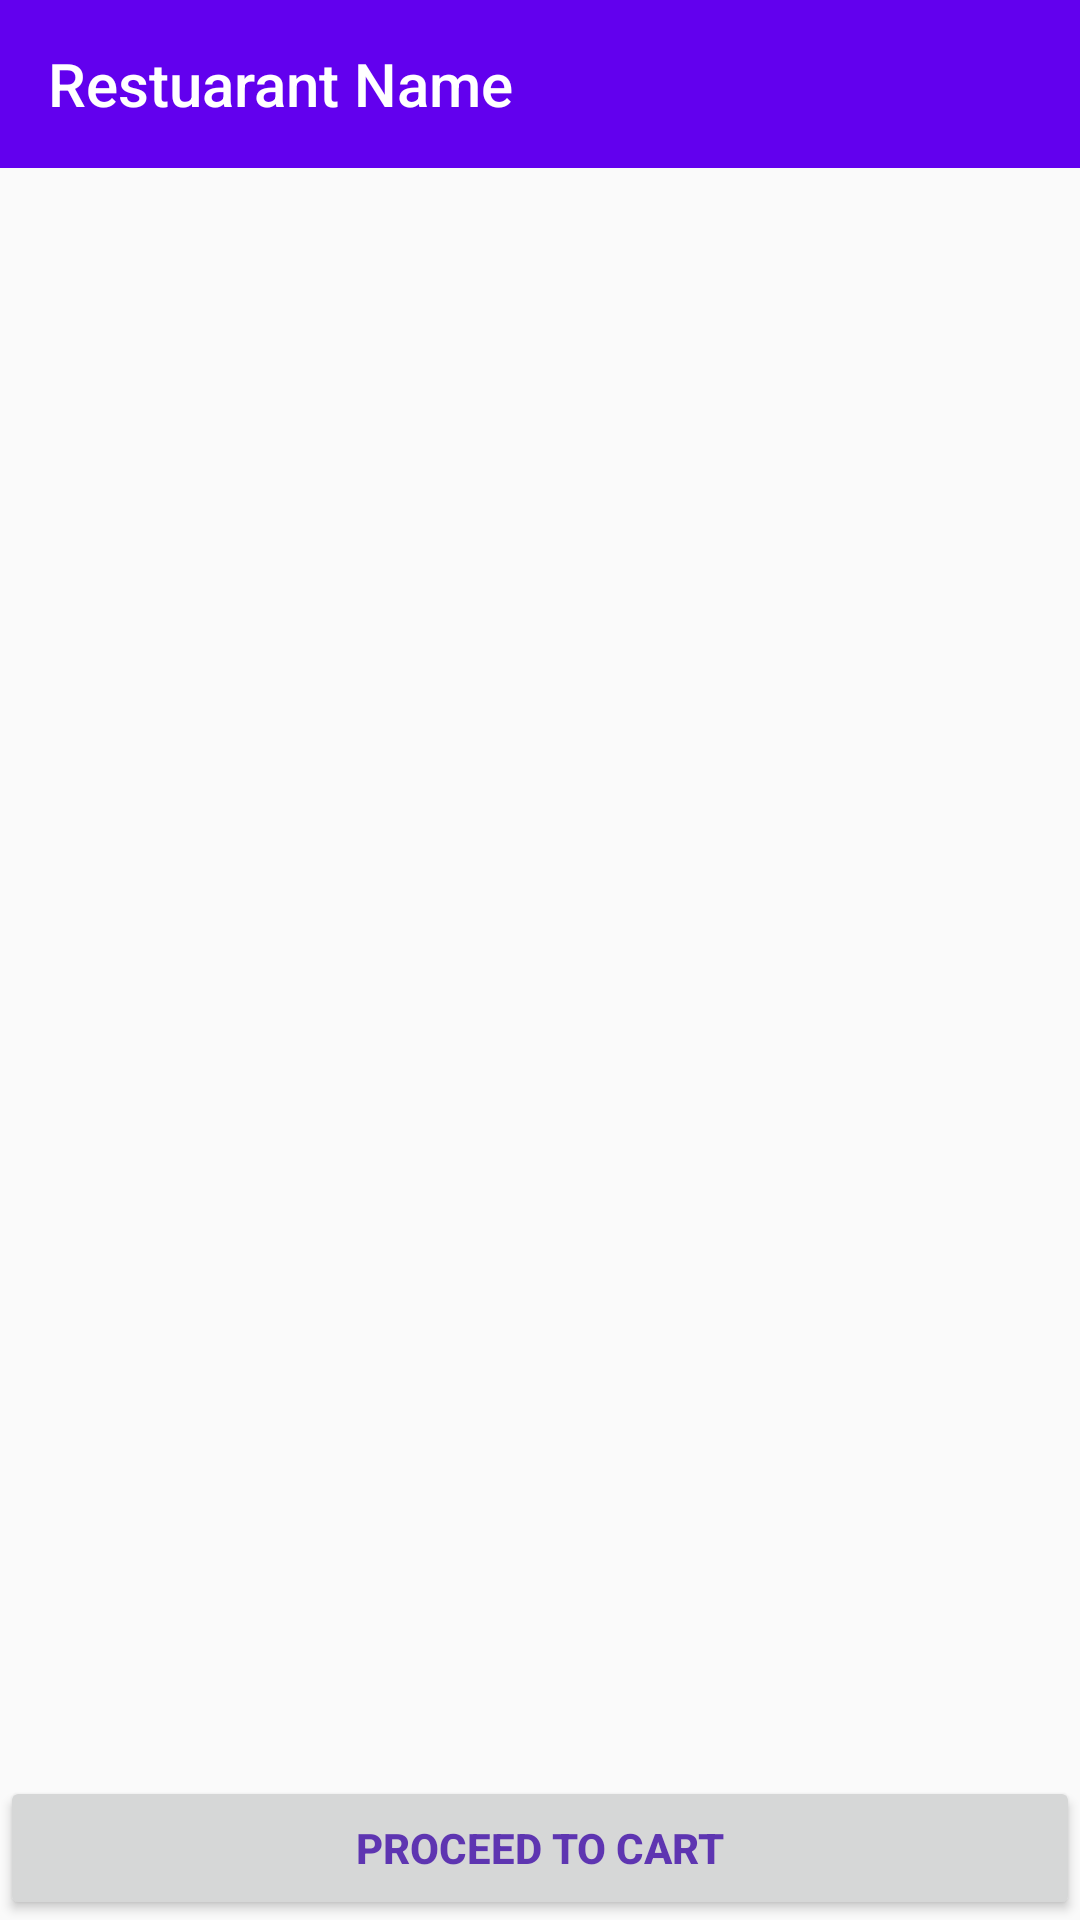

Reconstruct the res/layout file that produces this screen, plus the resources it refers to.
<!-- AndroidManifest.xml: application theme AppTheme -->
<!-- res/layout/activity_restaurant_details.xml -->
<?xml version="1.0" encoding="utf-8"?>
<LinearLayout
    xmlns:android="http://schemas.android.com/apk/res/android"
    xmlns:app="http://schemas.android.com/apk/res-auto"
    xmlns:tools="http://schemas.android.com/tools"
    android:layout_width="match_parent"
    android:layout_height="match_parent"
    tools:context=".RestaurantDetails"
    android:orientation="vertical">

    <com.google.android.material.appbar.AppBarLayout
        android:layout_width="match_parent"
        android:layout_height="wrap_content"
        android:theme="@style/AppTheme.AppBarOverlay">

    <androidx.appcompat.widget.Toolbar
        android:id="@+id/toolbar"
        android:layout_width="match_parent"
        android:layout_height="?attr/actionBarSize"
        android:background="?attr/colorPrimary"
        app:title="Restuarant Name"
        app:popupTheme="@style/AppTheme.PopupOverlay" />
    </com.google.android.material.appbar.AppBarLayout>







  <RelativeLayout
      android:layout_width="match_parent"
      android:layout_height="match_parent"
      >

      <ListView
          android:id="@+id/listView"
          android:layout_width="match_parent"
          android:layout_height="match_parent"
          android:layout_above="@+id/cartBtn"
          android:layout_alignParentTop="true"
           />

      <Button
          android:id="@+id/cartBtn"
          android:layout_width="match_parent"
          android:layout_height="wrap_content"
          android:text="Proceed to Cart"
          android:padding="5dp"
          android:textStyle="bold"
          android:textColor="#5E35B1"
          android:layout_alignParentBottom="true"
          />

  </RelativeLayout>
</LinearLayout>
<!-- resources referenced by this layout -->
<resources>
  <style name="AppTheme.AppBarOverlay" parent="ThemeOverlay.AppCompat.Dark.ActionBar" />
  <style name="AppTheme.PopupOverlay" parent="ThemeOverlay.AppCompat.Light" />
  <style name="AppTheme" parent="Theme.AppCompat.Light.DarkActionBar">
          
          <item name="colorPrimary">@color/colorPrimary</item>
          <item name="colorPrimaryDark">@color/colorPrimaryDark</item>
          <item name="colorAccent">@color/colorAccent</item>
      </style>
  <!-- not gathered from this repository: default colours our renderer supplied (Android Studio template values) -->
  <color name="colorPrimary">#FF6200EE</color>
  <color name="colorPrimaryDark">#FF3700B3</color>
  <color name="colorAccent">#FF03DAC5</color>
</resources>
